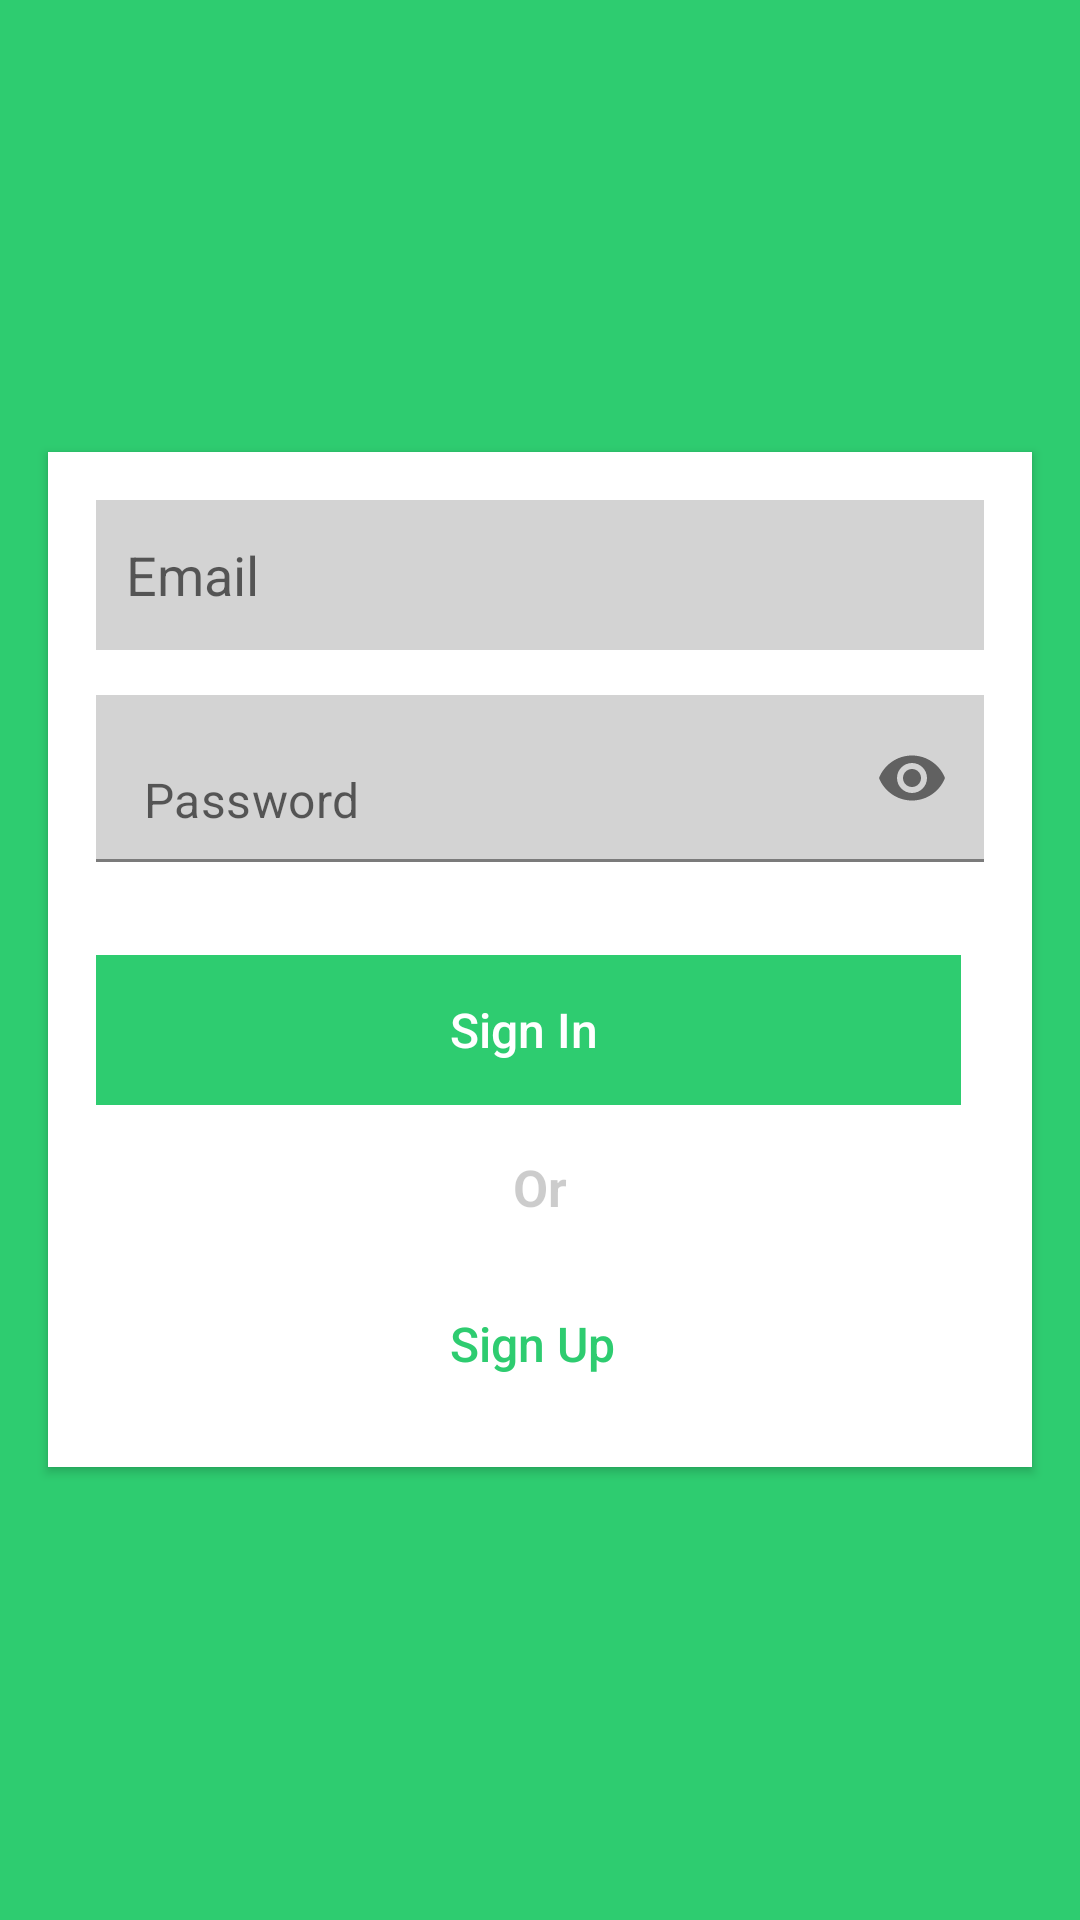

Write the Android layout XML for this screen, with the resource values it uses.
<!-- AndroidManifest.xml: activity theme LoginTheme -->
<!-- res/layout/activity_login.xml -->
<?xml version="1.0" encoding="utf-8"?>
<androidx.core.widget.NestedScrollView
    xmlns:android="http://schemas.android.com/apk/res/android"
    xmlns:app="http://schemas.android.com/apk/res-auto"
    xmlns:tools="http://schemas.android.com/tools"
    android:layout_width="match_parent"
    android:layout_height="match_parent"
    tools:context=".activities.LoginActivity"
    android:background="@color/colorPrimary"
    android:fillViewport="true"
    android:fitsSystemWindows="true"
    android:id="@+id/rootView">

    <RelativeLayout
        android:layout_width="match_parent"
        android:layout_height="match_parent"
        android:id="@+id/container">

        <LinearLayout
            android:layout_width="match_parent"
            android:layout_height="wrap_content"
            android:orientation="vertical"
            android:layout_centerInParent="true">

            <androidx.cardview.widget.CardView
                android:layout_width="match_parent"
                android:layout_height="wrap_content"
                app:cardCornerRadius="0dp"
                android:layout_margin="16dp"
                android:padding="16dp"
                android:background="@color/white">

                <LinearLayout
                    android:layout_width="match_parent"
                    android:layout_height="wrap_content"
                    android:orientation="vertical">

                    

                    <EditText
                        android:id="@+id/username_view"
                        android:layout_width="match_parent"
                        android:layout_height="50dp"
                        android:layout_marginLeft="@dimen/dimen_16dp"
                        android:layout_marginRight="@dimen/dimen_16dp"
                        android:layout_marginTop="@dimen/dimen_16dp"
                        android:hint="Email"
                        android:layout_marginBottom="@dimen/dimen_15dp"
                        android:inputType="textEmailAddress"
                        android:paddingLeft="@dimen/dimen_10dp"
                        android:paddingRight="@dimen/dimen_10dp"
                        android:background="@drawable/rect_lightgrey"/>

                    

                    <com.google.android.material.textfield.TextInputLayout
                        android:layout_width="match_parent"
                        android:layout_height="wrap_content"
                        android:layout_marginLeft="@dimen/dimen_16dp"
                        android:layout_marginRight="@dimen/dimen_16dp"
                        app:passwordToggleEnabled="true"
                        android:layout_marginBottom="@dimen/dimen_15dp"
                        app:hintEnabled="false">

                        <EditText
                            android:id="@+id/password_view"
                            android:layout_width="match_parent"
                            android:layout_height="wrap_content"
                            android:inputType="textPassword"
                            android:background="@drawable/rect_lightgrey"
                            android:paddingLeft="@dimen/dimen_10dp"
                            android:paddingRight="@dimen/dimen_10dp"
                            android:hint="Password"/>

                    </com.google.android.material.textfield.TextInputLayout>


                    <LinearLayout
                        android:layout_width="match_parent"
                        android:layout_height="50dp"
                        android:orientation="horizontal"
                        android:layout_margin="@dimen/dimen_16dp">

                        

                        <LinearLayout
                            android:layout_width="0dp"
                            android:layout_weight="1"
                            android:layout_height="match_parent"
                            android:orientation="vertical"
                            android:gravity="center">

                            <Button
                                android:id="@+id/login_btn"
                                android:layout_width="match_parent"
                                android:layout_height="match_parent"
                                android:background="@drawable/rect_lightgrey"
                                android:text="Sign In"
                                android:visibility="visible"
                                android:layout_marginRight="@dimen/dimen_5dp"
                                tools:ignore="RtlHardcoded"
                                style="?android:attr/borderlessButtonStyle"
                                android:textAllCaps="false"
                                android:textSize="@dimen/dimen_16sp" />

                            <include
                                layout="@layout/progress_layout"
                                android:visibility="gone"/>


                        </LinearLayout>

                        <Button
                            android:id="@+id/forgot_pw_btn"
                            android:layout_width="0dp"
                            android:layout_weight="1"
                            android:layout_height="match_parent"
                            android:text="Forgot Password"
                            style="?android:attr/borderlessButtonStyle"
                            android:background="@color/transparent"
                            android:textColor="@color/googleRed"
                            android:textAllCaps="false"
                            android:layout_marginStart="@dimen/dimen_10dp"
                            android:visibility="gone"/>

                    </LinearLayout>

                    <TextView
                        android:layout_width="wrap_content"
                        android:layout_height="wrap_content"
                        android:text="Or"
                        android:textSize="17sp"
                        android:textStyle="bold"
                        android:textColor="@color/transparentBlack"
                        android:layout_gravity="center_horizontal"
                        android:layout_marginBottom="@dimen/dimen_16dp"/>

                    

                    <LinearLayout
                        android:layout_width="match_parent"
                        android:layout_height="50dp"
                        android:orientation="horizontal"
                        android:layout_marginLeft="@dimen/dimen_16dp"
                        android:layout_marginRight="@dimen/dimen_16dp"
                        android:layout_marginBottom="@dimen/dimen_16dp">

                        

                        <Button
                            android:id="@+id/register_btn"
                            android:layout_width="0dp"
                            android:layout_weight="1"
                            android:layout_height="match_parent"
                            android:background="@color/transparent"
                            android:textColor="@color/colorPrimary"
                            android:text="Sign Up"
                            android:visibility="visible"
                            android:layout_marginRight="@dimen/dimen_5dp"
                            tools:ignore="RtlHardcoded"
                            style="?android:attr/borderlessButtonStyle"
                            android:textAllCaps="false"
                            android:textSize="@dimen/dimen_16sp"/>

                        















                    </LinearLayout>
                </LinearLayout>
            </androidx.cardview.widget.CardView>

        </LinearLayout>

    </RelativeLayout>


</androidx.core.widget.NestedScrollView>
<!-- res/layout/progress_layout.xml (included above) -->
<?xml version="1.0" encoding="utf-8"?>
<RelativeLayout
    xmlns:android="http://schemas.android.com/apk/res/android"
    android:layout_width="match_parent"
    android:layout_height="match_parent"
    android:id="@+id/progress_bar">


    <ProgressBar
        android:layout_width="wrap_content"
        android:layout_height="wrap_content"
        android:layout_centerInParent="true"
        android:visibility="visible"/>


</RelativeLayout>
<!-- resources referenced by this layout -->
<resources>
  <color name="colorPrimary">#2ecc70</color>
  <color name="googleRed">#DB4437</color>
  <color name="transparent">#00000000</color>
  <color name="transparentBlack">#33000000</color>
  <color name="white">#FFFFFFFF</color>
  <dimen name="dimen_10dp">10dp</dimen>
  <dimen name="dimen_15dp">15dp</dimen>
  <dimen name="dimen_16dp">16dp</dimen>
  <dimen name="dimen_16sp">16sp</dimen>
  <dimen name="dimen_5dp">5dp</dimen>
  <!-- drawable rect_lightgrey (drawable) -->
  <?xml version="1.0" encoding="utf-8"?>
  <shape
      xmlns:android="http://schemas.android.com/apk/res/android"
      android:shape="rectangle">
  
      <solid android:color="@color/lightGrey" />
  
  </shape>
  <style name="LoginTheme" parent="NoActionBar">
          <item name="colorPrimaryDark">@color/colorPrimary</item>
          <item name="android:navigationBarColor" tools:ignore="NewApi">@color/colorPrimary</item>
      </style>
  <color name="lightGrey">#d3d3d3</color>
  <style name="NoActionBar" parent="Theme.DietPlanner">
          <item name="colorPrimaryDark">@color/colorPrimary</item>
          <item name="windowActionBar">false</item>
          <item name="windowNoTitle">true</item>
      </style>
  <style name="Theme.DietPlanner" parent="Theme.MaterialComponents.DayNight.DarkActionBar">
          
          <item name="colorPrimary">@color/colorPrimary</item>
          <item name="colorPrimaryVariant">@color/colorPrimaryDark</item>
          <item name="colorOnPrimary">@color/white</item>
          
          <item name="colorSecondary">@color/colorPrimary</item>
          <item name="colorSecondaryVariant">@color/colorPrimaryDark</item>
          <item name="colorOnSecondary">@color/black</item>
          
          <item name="android:statusBarColor">?attr/colorPrimaryVariant</item>
          
      </style>
  <color name="colorPrimaryDark">#239954</color>
  <color name="black">#FF000000</color>
</resources>
